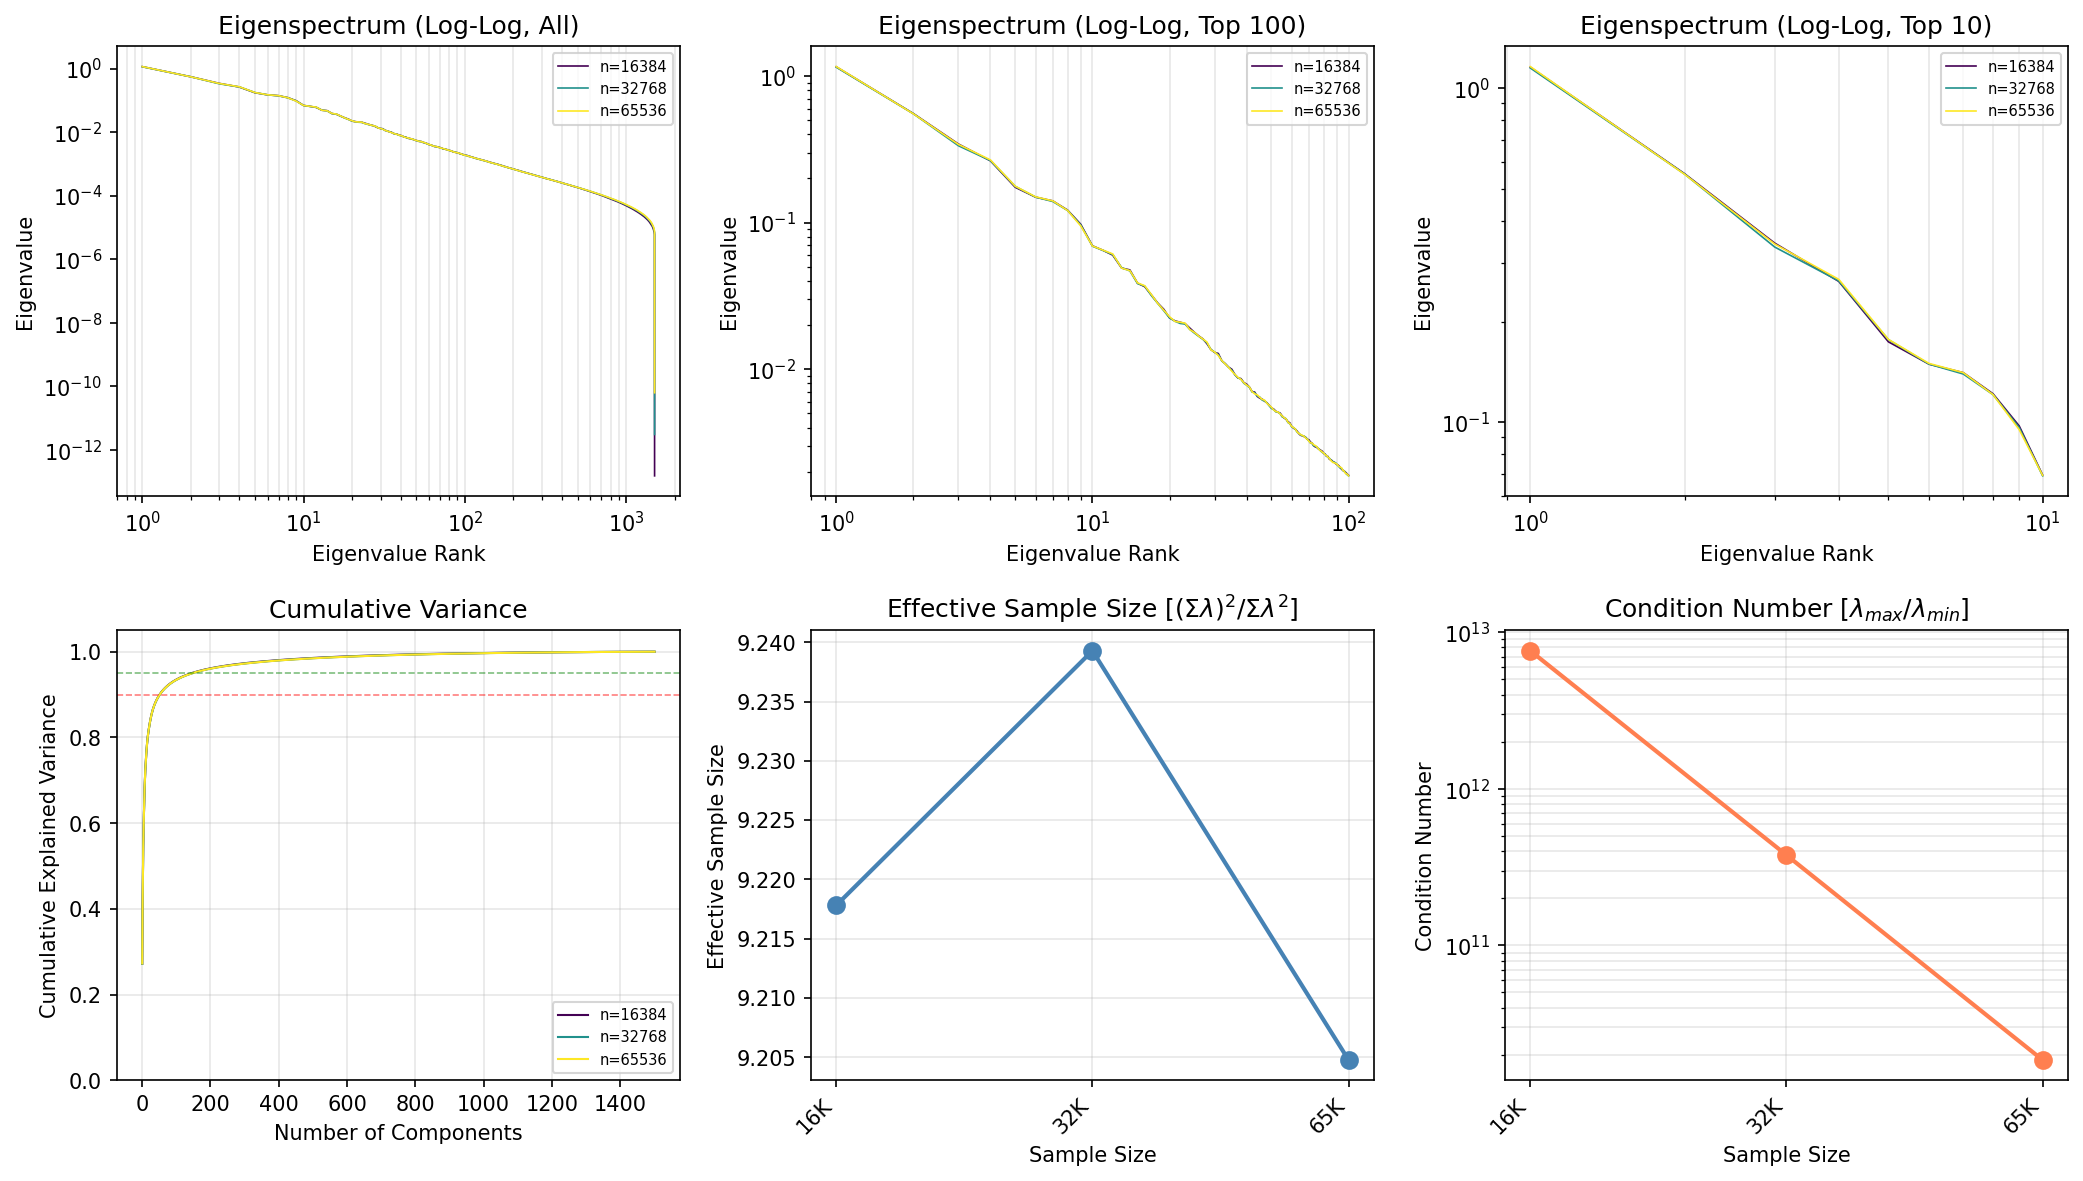

Source data for this figure (header and first rows):
n_samples, rank, eigenvalue, cumulative_variance
16384, 1, 1.154, 0.2722
16384, 2, 0.5541, 0.4028
16384, 3, 0.3433, 0.4837
16384, 4, 0.2637, 0.5459
16384, 5, 0.1739, 0.5869
16384, 6, 0.1491, 0.622
16384, 7, 0.1406, 0.6552
16384, 8, 0.1216, 0.6839
16384, 9, 0.0974, 0.7068
16384, 10, 0.06943, 0.7232
16384, 11, 0.06469, 0.7384
16384, 12, 0.05998, 0.7526
16384, 13, 0.04894, 0.7641
16384, 14, 0.04755, 0.7753
16384, 15, 0.03858, 0.7844
16384, 16, 0.03654, 0.793
16384, 17, 0.03206, 0.8006
16384, 18, 0.02821, 0.8073
16384, 19, 0.02561, 0.8133
16384, 20, 0.02237, 0.8186
16384, 21, 0.02134, 0.8236
16384, 22, 0.02091, 0.8285
16384, 23, 0.02044, 0.8333
16384, 24, 0.01907, 0.8378
16384, 25, 0.01784, 0.842
16384, 26, 0.01685, 0.846
16384, 27, 0.01608, 0.8498
16384, 28, 0.0149, 0.8533
16384, 29, 0.0136, 0.8565
16384, 30, 0.01301, 0.8596
16384, 31, 0.01279, 0.8626
16384, 32, 0.01141, 0.8653
16384, 33, 0.01089, 0.8679
16384, 34, 0.01032, 0.8703
16384, 35, 0.009988, 0.8727
16384, 36, 0.009175, 0.8748
16384, 37, 0.008709, 0.8769
16384, 38, 0.008622, 0.8789
16384, 39, 0.008099, 0.8808
16384, 40, 0.007901, 0.8827
16384, 41, 0.007554, 0.8845
16384, 42, 0.007032, 0.8861
16384, 43, 0.006979, 0.8878
16384, 44, 0.006513, 0.8893
16384, 45, 0.00634, 0.8908
16384, 46, 0.006246, 0.8923
16384, 47, 0.006059, 0.8937
16384, 48, 0.005895, 0.8951
16384, 49, 0.005668, 0.8964
16384, 50, 0.005448, 0.8977
16384, 51, 0.005342, 0.899
16384, 52, 0.005163, 0.9002
16384, 53, 0.005086, 0.9014
16384, 54, 0.00502, 0.9026
16384, 55, 0.004803, 0.9037
16384, 56, 0.004647, 0.9048
16384, 57, 0.004552, 0.9059
16384, 58, 0.004381, 0.9069
16384, 59, 0.004298, 0.9079
16384, 60, 0.004066, 0.9089
... 4,440 more rows
